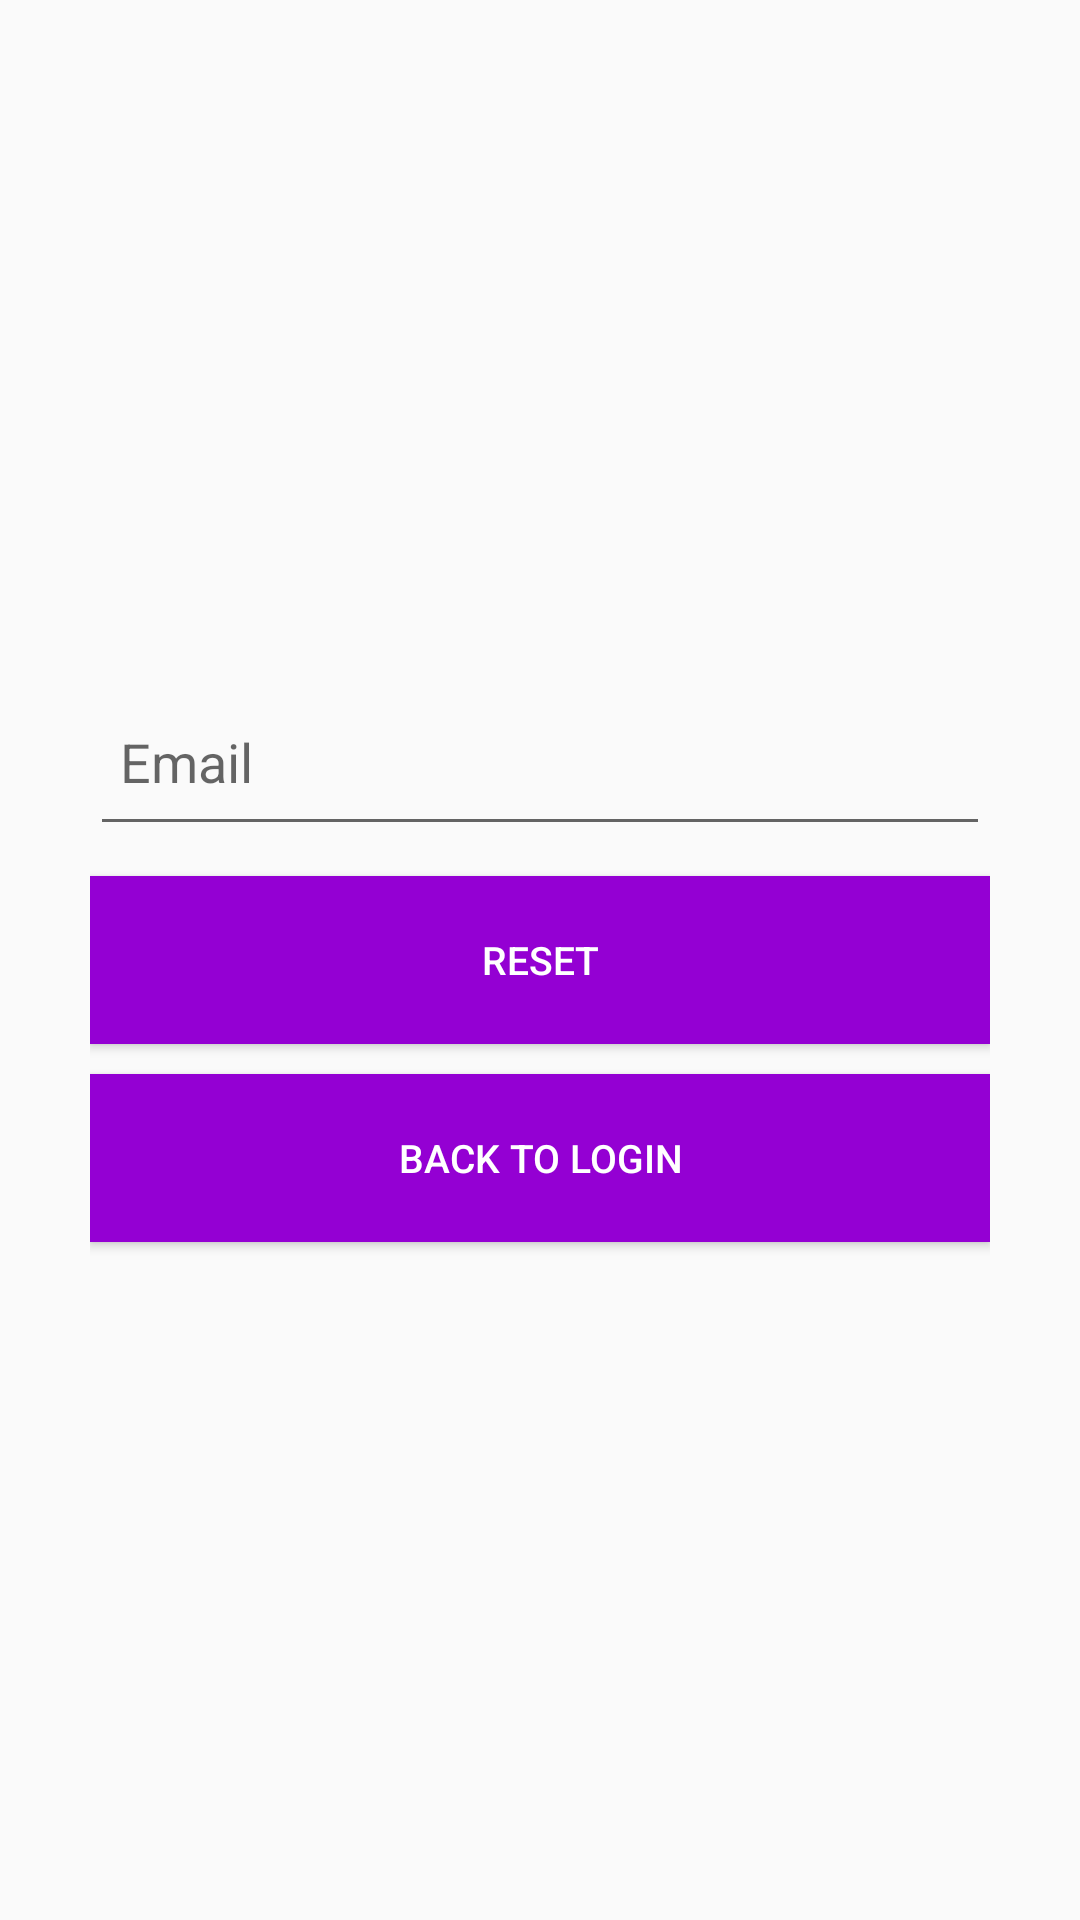

Android layout source for this screen:
<!-- AndroidManifest.xml: application theme AppTheme -->
<!-- res/layout/passwordreset.xml -->
<?xml version="1.0" encoding="utf-8"?>
<LinearLayout xmlns:android="http://schemas.android.com/apk/res/android"
    android:layout_width="fill_parent"
    android:layout_height="fill_parent"
    android:gravity="center"
    android:orientation="vertical"
    android:padding="30dp"
    android:weightSum="1">

    <EditText
        android:id="@+id/forpas"
        android:layout_width="fill_parent"
        android:layout_height="0dp"
        android:layout_marginBottom="10dp"
        android:layout_weight="0.1"
        android:hint="Email"
        android:inputType="textEmailAddress"
        android:padding="10dp"
        android:singleLine="true" />

    <Button
        android:id="@+id/respass"
        style="@style/Your.Button"
        android:layout_width="fill_parent"
        android:layout_height="0dp"
        android:layout_alignParentLeft="true"
        android:layout_weight="0.1"
        android:onClick="reset_pass"
        android:padding="10dp"
        android:text="Reset"
        android:textSize="13dp" />

    <Button
        android:id="@+id/bktolog"
        style="@style/Your.Button"
        android:layout_width="fill_parent"
        android:layout_height="0dp"
        android:layout_alignParentRight="true"
        android:layout_marginTop="10dp"
        android:layout_weight="0.1"
        android:onClick="back_to_login"
        android:padding="10dp"
        android:text="Back to Login"
        android:textSize="13dp" />

</LinearLayout>
<!-- resources referenced by this layout -->
<resources>
  <style name="Your.Button" parent="android:style/Widget.Material.Button">
          <item name="android:background">#9400d3</item>
          <item name="android:textColor">@android:color/white</item>
      </style>
  <style name="AppTheme" parent="Theme.AppCompat.Light.NoActionBar">
          
          <item name="colorPrimary">@color/colorPrimary</item>
          <item name="colorPrimaryDark">@color/colorPrimaryDark</item>
          <item name="colorAccent">@color/colorAccent</item>
      </style>
  <color name="colorPrimary">#3F51B5</color>
  <color name="colorPrimaryDark">#303F9F</color>
  <color name="colorAccent">#FF4081</color>
</resources>
